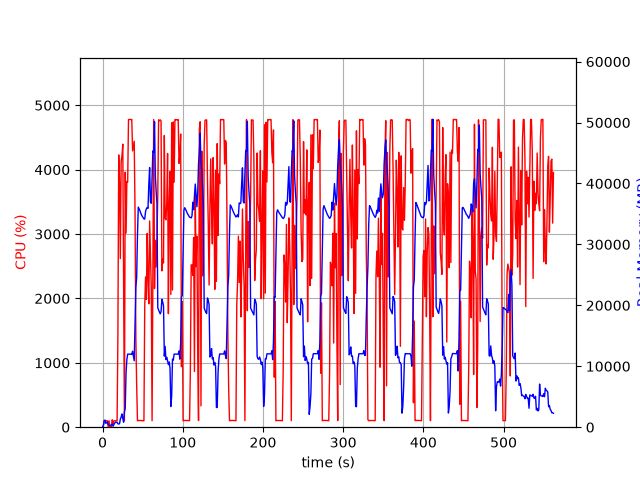

The table this chart was drawn from, first rows:
elapsed_time, nproc, cpu, mem_real, mem_virtual
3.814697265625e-05, 1, 0.0, 10.07, 3186
1.006, 4, 23.9, 212.4, 1582
2.013, 5, 101.0, 1066, 3198
3.023, 9, 101.1, 1176, 5903
4.033, 3, 99.3, 634.7, 2077
5.04, 3, 100.3, 735.5, 2285
6.047, 3, 99.2, 862.3, 2285
7.055, 4, 2.0, 402.6, 2030
8.064, 3, 100.2, 375.6, 1739
9.071, 3, 4.0, 325.8, 1687
10.08, 3, 0.0, 265.1, 1634
11.09, 4, 6.9, 447.3, 2183
12.09, 4, 115.0, 511.9, 2184
13.1, 1, 39.7, 159.1, 1020
14.11, 1, 99.2, 417.1, 1980
15.12, 1, 100.2, 669.1, 3266
16.13, 1, 100.2, 813.2, 2754
17.13, 1, 100.3, 809.5, 2754
18.14, 1, 99.3, 807.2, 2754
19.15, 1, 1445, 575.8, 6736
20.17, 1, 4229, 507.5, 6758
21.19, 1, 3810, 581.6, 6788
22.19, 1, 2619, 1329, 7344
23.2, 1, 4127, 1665, 7344
24.22, 1, 4215, 2177, 7344
25.24, 1, 4397, 1411, 7344
26.26, 1, 2248, 816.8, 8376
27.27, 1, 100.3, 2539, 9428
28.28, 1, 3961, 3059, 9460
29.31, 1, 3016, 8974, 16934
30.32, 1, 3817, 11105, 25664
31.34, 1, 3805, 11998, 25664
32.36, 1, 4778, 11987, 25664
33.38, 1, 4779, 11987, 25664
34.4, 1, 4781, 11987, 25664
35.42, 1, 4778, 11963, 25664
36.43, 1, 4780, 11963, 25664
37.45, 1, 4292, 12475, 25664
38.47, 1, 4366, 11707, 25664
39.49, 1, 4441, 10902, 27432
40.51, 1, 3354, 16847, 41662
41.52, 1, 1385, 22959, 41662
42.53, 1, 660.1, 24545, 62142
43.54, 1, 101.2, 31522, 62142
44.55, 1, 103.2, 36126, 62142
45.56, 1, 103.2, 35864, 62142
46.56, 1, 105.2, 35563, 62142
47.57, 1, 103.2, 35164, 62142
48.58, 1, 102.3, 34849, 62142
49.59, 1, 102.3, 34583, 62142
50.59, 1, 101.3, 34414, 62142
51.6, 1, 99.3, 34171, 62142
52.61, 1, 1886, 34166, 62142
53.62, 1, 2333, 35407, 62142
54.65, 1, 1984, 35836, 62142
55.66, 1, 3009, 36068, 62142
56.68, 1, 2302, 35914, 86718
57.7, 1, 1916, 39862, 86718
58.72, 1, 3202, 42613, 86718
59.73, 1, 2703, 36927, 86718
... 495 more rows
